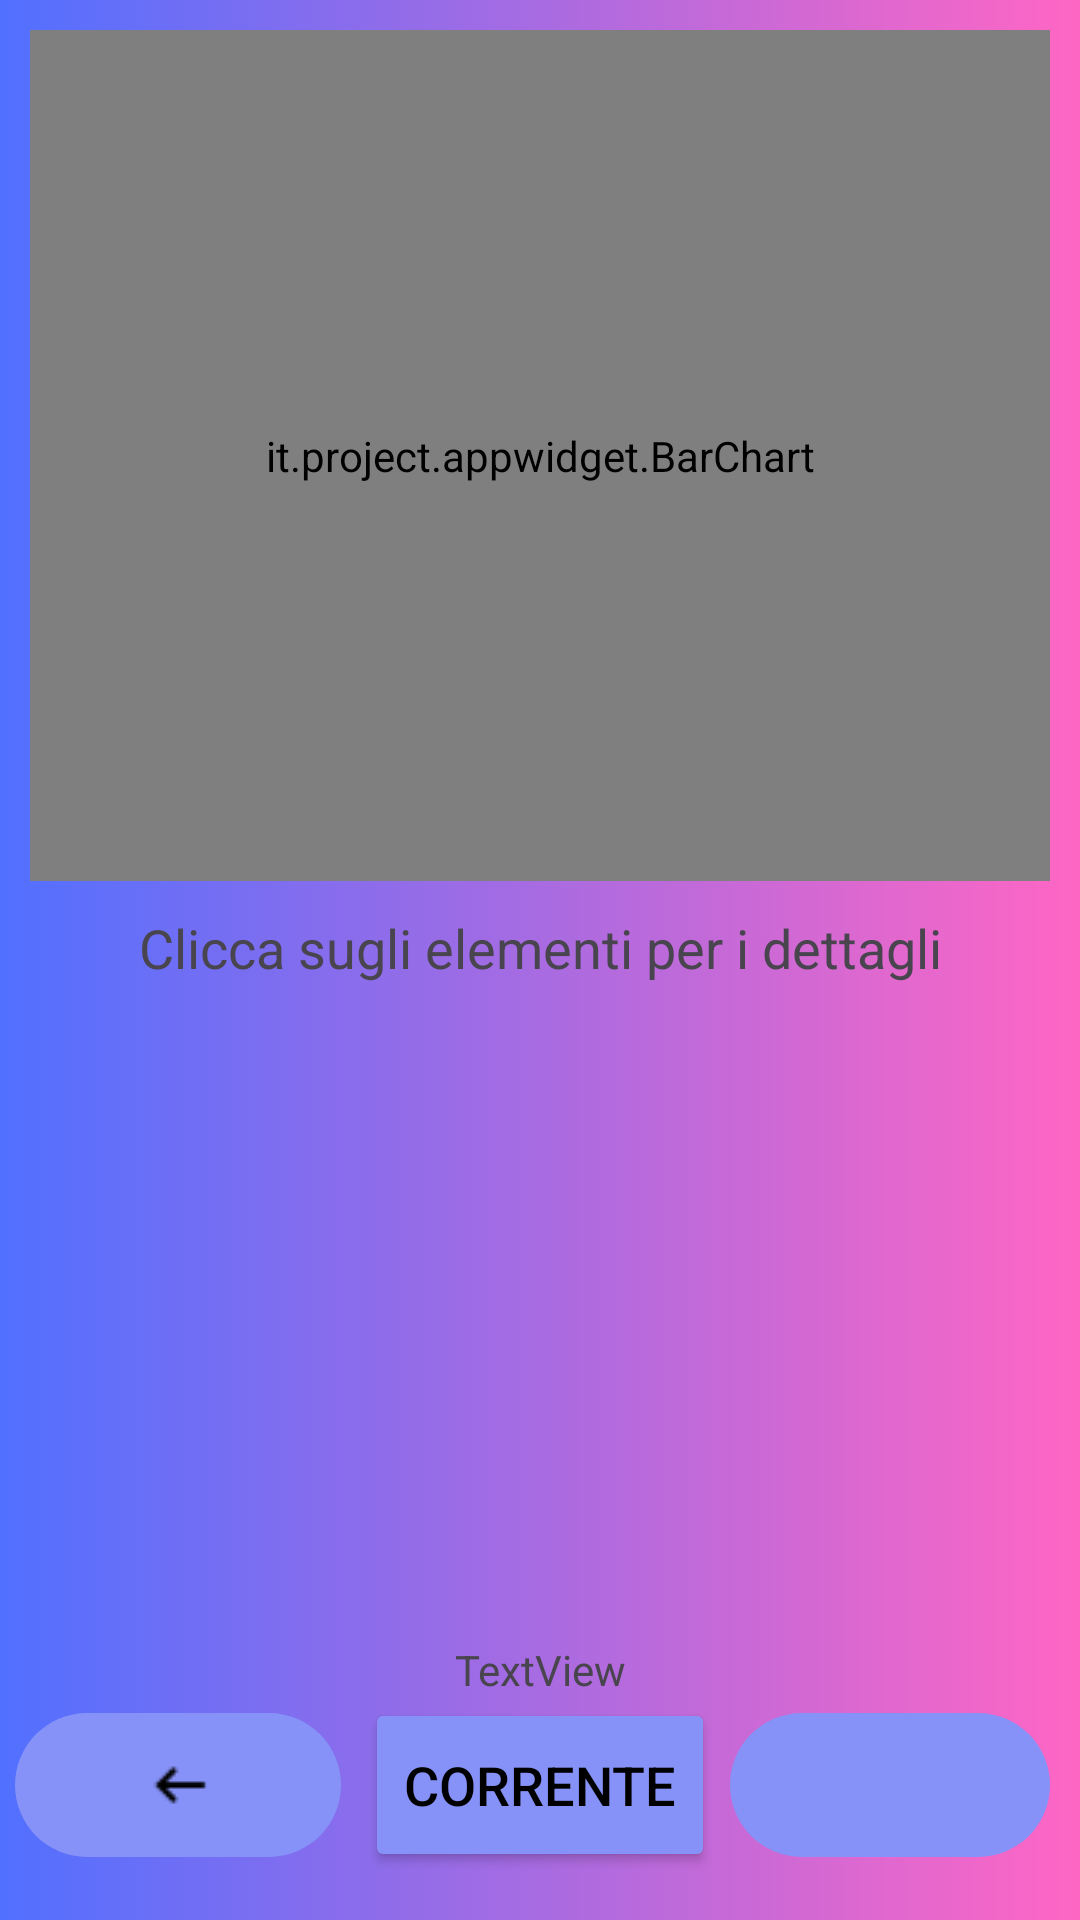

The Android layout XML behind this screen, and the referenced resources:
<!-- AndroidManifest.xml: application theme Theme.AppWidget -->
<!-- res/layout/fragment_stats.xml -->
<?xml version="1.0" encoding="utf-8"?>
<LinearLayout xmlns:android="http://schemas.android.com/apk/res/android"
    xmlns:app="http://schemas.android.com/apk/res-auto"
    xmlns:tools="http://schemas.android.com/tools"
    android:layout_width="match_parent"
    android:layout_height="match_parent"
    android:orientation="vertical"
    android:background="@drawable/background"
    tools:context=".fragments.Stats">

    <it.project.appwidget.BarChart
        android:id="@+id/barChart"
        android:layout_width="match_parent"
        android:layout_height="match_parent"
        android:layout_margin="10dp"
        android:layout_weight="4" />

    <TextView
        android:id="@+id/hint"
        android:layout_width="match_parent"
        android:layout_height="wrap_content"
        android:text="@string/stats_fragment_hint_text"
        android:textAlignment="center"
        android:textSize="18sp"
        tools:text="Clicca sugli elementi per i dettagli" />

    <androidx.recyclerview.widget.RecyclerView
        android:id="@+id/recyclerView"
        android:layout_width="match_parent"
        android:layout_height="match_parent"
        android:layout_margin="10dp"
        android:layout_weight="5"
        app:layoutManager="LinearLayoutManager"
        tools:listitem="@layout/tracksession_item">

    </androidx.recyclerview.widget.RecyclerView>

    <TextView
        android:id="@+id/tv_date"
        android:layout_width="match_parent"
        android:layout_height="wrap_content"
        android:text="TextView"
        android:textAlignment="center" />

    <LinearLayout
        android:layout_width="match_parent"
        android:layout_height="wrap_content"
        android:layout_marginStart="5dp"
        android:layout_marginEnd="5dp"
        android:layout_marginBottom="16dp">

        <ImageButton
            android:id="@+id/pastWeekButton"
            android:layout_width="match_parent"
            android:layout_height="48dp"
            android:layout_marginTop="5dp"
            android:layout_marginEnd="8dp"
            android:layout_weight="1"
            android:background="@drawable/rounded_corners"
            android:src="@drawable/icons8_frecciasinistra"
            android:contentDescription="@string/past_week_description" />

        <Button
            android:id="@+id/generateButton"
            android:layout_width="match_parent"
            android:layout_height="58dp"
            android:layout_weight="1"
            android:autoSizeTextType="uniform"
            android:backgroundTint="@color/lavender"
            android:maxLines="1"
            android:text="Corrente"
            android:textColor="@color/black" />

        <ImageButton
            android:id="@+id/nextWeekButton"
            android:layout_width="match_parent"
            android:layout_height="48dp"
            android:layout_margin="5dp"
            android:layout_marginStart="8dp"
            android:layout_weight="1"
            android:background="@drawable/rounded_corners"
            android:src="@drawable/icons8_freccia_destra_24"
            android:contentDescription="@string/next_week_description" />

    </LinearLayout>

</LinearLayout>
<!-- res/layout/tracksession_item.xml (included above) -->
<?xml version="1.0" encoding="utf-8"?>
<androidx.cardview.widget.CardView
    android:layout_width="match_parent"
    android:layout_height="wrap_content"
    xmlns:app="http://schemas.android.com/apk/res-auto"
    xmlns:tools="http://schemas.android.com/tools"
    app:cardCornerRadius="20dp"
    app:cardElevation="8dp"
    android:layout_marginTop="20dp"
    android:layout_marginLeft="5dp"
    android:layout_marginRight="10dp"
    android:layout_marginBottom="5dp"
    xmlns:android="http://schemas.android.com/apk/res/android">
        
        <LinearLayout
            android:layout_width="match_parent"
            android:layout_height="wrap_content"
            android:orientation="horizontal">


            <TextView
                android:id="@+id/trackSessionDateTextView"
                android:layout_width="match_parent"
                android:layout_height="wrap_content"
                android:layout_marginStart="5dp"
                android:layout_weight="1"
                android:textAlignment="center"
                android:textSize="28sp"
                tools:text="31/12" />

            <TextView
                android:id="@+id/trackSessionTimeTextView"
                android:layout_width="match_parent"
                android:layout_height="wrap_content"
                android:layout_marginStart="7dp"
                android:layout_weight="1"
                android:textAlignment="center"
                android:textSize="28sp"
                tools:text="9:21" />

            <TextView
                android:id="@+id/trackSessionDistanceTextView"
                android:layout_width="match_parent"
                android:layout_height="wrap_content"
                android:layout_marginStart="5dp"
                android:layout_weight="1"
                android:textAlignment="center"
                android:textSize="28sp"
                tools:text="17km" />

        </LinearLayout>

    </androidx.cardview.widget.CardView>
<!-- resources referenced by this layout -->
<resources>
  <color name="black">#FF000000</color>
  <color name="lavender">#8692f7</color>
  <!-- drawable background (drawable) -->
  <?xml version="1.0" encoding="utf-8"?>
  <selector xmlns:android="http://schemas.android.com/apk/res/android">
  <item>
      <shape android:layout_height="wrap_content" android:shape="rectangle">
          <gradient  android:endColor="#FF66C4" android:startColor="#5170FF"></gradient>
      </shape>
  
  </item>
  </selector>
  <!-- drawable icons8_frecciasinistra: png bitmap (drawable, 212 bytes) -->
  <!-- drawable rounded_corners (drawable) -->
  <?xml version="1.0" encoding="utf-8"?>
  <shape xmlns:android="http://schemas.android.com/apk/res/android">
      <solid android:color="@color/lavender"/>
      <corners android:radius="50dp"/>
  </shape>
  <string name="next_week_description">Bottone per visualizzare la prossima settimana</string>
  <string name="past_week_description">Bottone per visualizzare la settimana passata</string>
  <string name="stats_fragment_hint_text">Clicca sugli elementi per i dettagli</string>
  <style name="Theme.AppWidget" parent="Base.Theme.AppWidget" />
  <style name="Base.Theme.AppWidget" parent="Theme.Material3.DayNight.NoActionBar">
          
          
      </style>
</resources>
